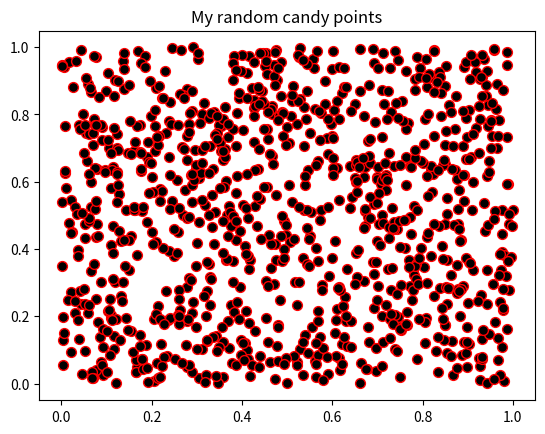

Write the Python code that produced this figure. (Note: this script raises an exception after producing the figure.)
#!/usr/bin/env python
# coding: utf-8

# ## Problem 1: Simple scatter plot using random 
# 
# We can generate random numbers using using a method `random.rand()` from the [NumPy package](https://numpy.org/). This example generates 10 random values:
# 
# ```
# import numpy as np
# random_numbers = np.random.rand(10)
# 
# ```
# 
# ### Part 1
# 
# Create an new data frame called `data` and add 1000 random numbers (`float`) into a new column `x` and another 1000 random numbers (`float`) into a new column `y`.

import numpy as np
import pandas as pd

# YOUR CODE HERE 1 to set data
x = np.random.rand(1000)
y = np.random.rand(1000)
data = pd.DataFrame()
data["x"] = x
data["y"] = y


# Check your random values
print(data.head())

# Check that you have the correct number of rows
assert len(data) == 1000, "There should be 1000 rows of data."


# ### Part 2
# 

# YOUR CODE HERE 2 to set colors
colors = np.random.rand(1000)


# This test print should print out 10 first numbers in the variable colors
print(colors[0:10])

# Check that the length matches
assert len(colors) == 1000, "There should be 1000 random numbers for colors"


# ### Part 3 
# 
# #### Part 3.1
# 
# Create a scatter plot of points with random colors
# 
# #### Part 3.2
# 
# #### Part 3.3
# 

# Plot a scatter plot
# YOUR CODE HERE 3
import matplotlib.pyplot as plt
plt.scatter(x, y, s = 50, c = 'black', cmap = 'rainbow', edgecolor = 'red')


# Add labels and title
# YOUR CODE HERE 4
plt.title("My random candy points")
plt.xlabe("X-labels")
plt.ylabel("Y-labels")
plt.show()

# Save the plot as a png file:
outputfp = "my_first_plot.png"

# YOUR CODE HERE 5

# This test print statement should print the output filename of your figure
print("Saved my first plot as:", outputfp)

#Check that the file exists (also go and open the file to check that everything is ok!)
import os

assert os.path.exists(outputfp), "Can't find the output image."


# Remember to commit your changes (including the image file) to your GitHub repo!
# 
# ### Done!
# 
# Now you can move to [problem 2](Exercise-7-problem-2.ipynb).
